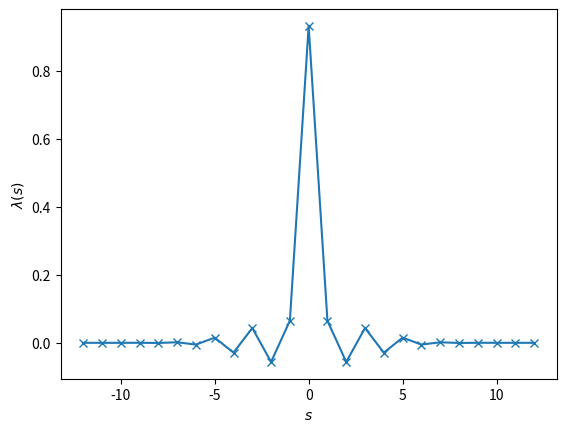

The matplotlib source for this figure:
import numpy as np
import matplotlib.pyplot as plt

ntaps = 12
K = 128
N = ntaps*K
M = K  # meaning "ciritically sampled"

ns = np.arange(N)

def wH(n):
    return np.sin(np.pi*(n+1)/(N+1))**2

def ws(n):
    return np.sinc((n+1-N/2)/K)

def h(n):
    return wH(n)*ws(n)*np.logical_and(n >= 0, n < N)

# Choose the synthesis filter
def f(n):
    return h(n)

res = []

H = np.sum(h(ns))

ss = np.arange(-12,13)
res = np.array([sum((1/H) * f(ns) * h(ns + s*M)) for s in ss])

plt.plot(ss, res, '-x')
plt.xlabel("$s$")
plt.ylabel("$\\lambda(s)$")
plt.savefig("inverse_condition.eps", bbox_inches='tight')
